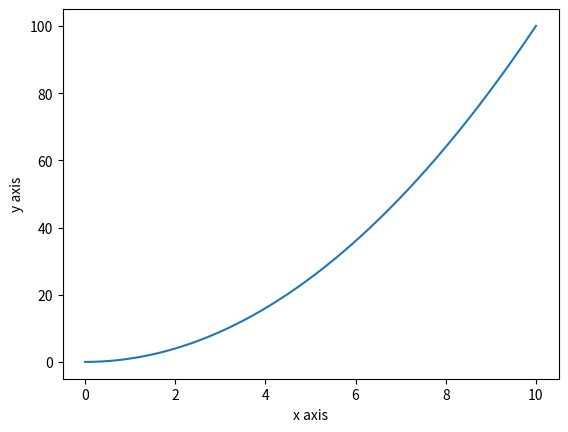

Write the Python code that produced this figure.
from matplotlib.pyplot import *
from numpy import *
x=linspace(0,10,1000)
y=x**2
plot(x,y)
xlabel("x axis")
ylabel("y axis")
#print(x)
show()
